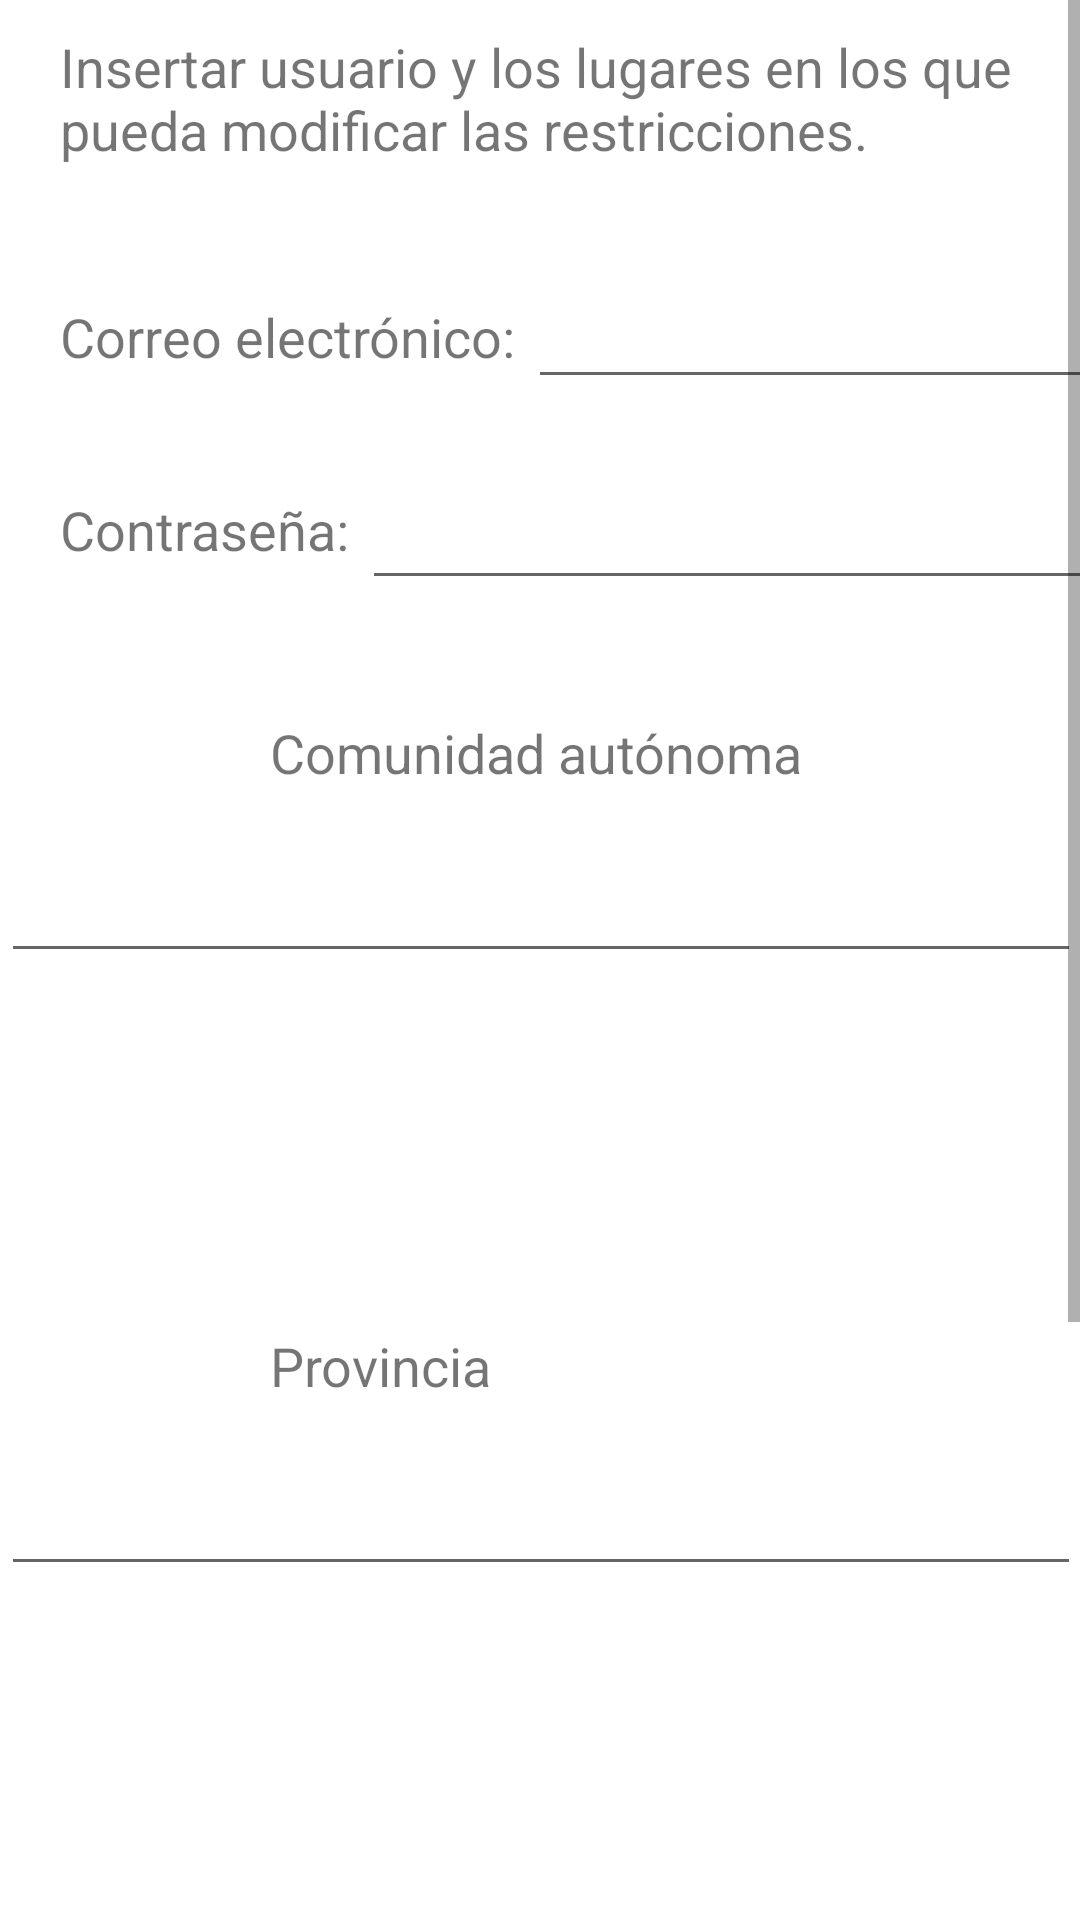

The Android layout XML behind this screen, and the referenced resources:
<!-- AndroidManifest.xml: application theme Theme.NorVID -->
<!-- res/layout/activity_admin.xml -->
<?xml version="1.0" encoding="utf-8"?>
<androidx.constraintlayout.widget.ConstraintLayout xmlns:android="http://schemas.android.com/apk/res/android"
    xmlns:app="http://schemas.android.com/apk/res-auto"
    xmlns:tools="http://schemas.android.com/tools"
    android:layout_width="match_parent"
    android:layout_height="match_parent"
    tools:context=".adminActivity">

    <ScrollView
        android:layout_width="match_parent"
        android:layout_height="match_parent"
        android:orientation="vertical">

        <androidx.constraintlayout.widget.ConstraintLayout
            android:id="@+id/cladmin"
            android:layout_width="match_parent"
            android:layout_height="match_parent">

            <TextView
                android:id="@+id/ccaaAdmin"
                android:layout_width="wrap_content"
                android:layout_height="wrap_content"
                android:layout_marginStart="90dp"
                android:layout_marginLeft="90dp"
                android:layout_marginTop="50dp"
                android:text="Comunidad autónoma"
                android:textSize="18sp"
                app:layout_constraintStart_toStartOf="parent"
                app:layout_constraintTop_toBottomOf="@+id/textView9" />

            <ScrollView
                android:id="@+id/scrollView3"
                android:layout_width="380dp"
                android:layout_height="160dp"
                android:layout_marginTop="10dp"
                android:orientation="vertical"
                app:layout_constraintEnd_toEndOf="parent"
                app:layout_constraintStart_toStartOf="parent"
                app:layout_constraintTop_toBottomOf="@+id/ccaaAdmin">

                <androidx.constraintlayout.widget.ConstraintLayout
                    android:id="@+id/ccaacl"
                    android:layout_width="match_parent"
                    android:layout_height="match_parent">

                    <AutoCompleteTextView
                        android:id="@+id/autoccaa"
                        android:layout_width="360dp"
                        android:layout_height="wrap_content"
                        android:layout_marginStart="10dp"
                        android:layout_marginLeft="10dp"
                        android:layout_marginTop="10dp"
                        android:layout_marginEnd="10dp"
                        android:layout_marginRight="10dp"
                        app:layout_constraintEnd_toEndOf="parent"
                        app:layout_constraintStart_toStartOf="parent"
                        app:layout_constraintTop_toTopOf="parent" />
                </androidx.constraintlayout.widget.ConstraintLayout>
            </ScrollView>

            <TextView
                android:id="@+id/textView8"
                android:layout_width="wrap_content"
                android:layout_height="wrap_content"
                android:layout_marginStart="20dp"
                android:layout_marginLeft="20dp"
                android:layout_marginTop="40dp"
                android:text="Correo electrónico: "
                android:textSize="18sp"
                app:layout_constraintStart_toStartOf="parent"
                app:layout_constraintTop_toBottomOf="@+id/textView7" />

            <TextView
                android:id="@+id/munAdmin"
                android:layout_width="wrap_content"
                android:layout_height="wrap_content"
                android:layout_marginStart="90dp"
                android:layout_marginLeft="90dp"
                android:layout_marginTop="180dp"
                android:text="Municipio: "
                android:textSize="18sp"
                app:layout_constraintStart_toStartOf="parent"
                app:layout_constraintTop_toBottomOf="@+id/provAdmin" />

            <ScrollView
                android:id="@+id/munscroll"
                android:layout_width="380dp"
                android:layout_height="160dp"
                android:orientation="vertical"
                android:layout_marginTop="10dp"
                app:layout_constraintEnd_toEndOf="parent"
                app:layout_constraintStart_toStartOf="parent"
                app:layout_constraintTop_toBottomOf="@+id/munAdmin">

                <androidx.constraintlayout.widget.ConstraintLayout
                    android:id="@+id/muncl"
                    android:layout_width="match_parent"
                    android:layout_height="match_parent">

                    <AutoCompleteTextView
                        android:id="@+id/automun"
                        android:layout_width="360dp"
                        android:layout_height="wrap_content"
                        android:layout_marginStart="10dp"
                        android:layout_marginLeft="10dp"
                        android:layout_marginTop="10dp"
                        android:layout_marginEnd="10dp"
                        android:layout_marginRight="10dp"
                        app:layout_constraintEnd_toEndOf="parent"
                        app:layout_constraintStart_toStartOf="parent"
                        app:layout_constraintTop_toTopOf="parent" />
                </androidx.constraintlayout.widget.ConstraintLayout>
            </ScrollView>

            <TextView
                android:id="@+id/provAdmin"
                android:layout_width="wrap_content"
                android:layout_height="wrap_content"
                android:layout_marginStart="90dp"
                android:layout_marginLeft="90dp"
                android:layout_marginTop="180dp"
                android:text="Provincia"
                android:textSize="18sp"
                app:layout_constraintStart_toStartOf="parent"
                app:layout_constraintTop_toBottomOf="@+id/ccaaAdmin" />

            <ScrollView
                android:id="@+id/scrollView4"
                android:layout_width="380dp"
                android:layout_height="160dp"
                android:layout_marginTop="10dp"
                android:orientation="vertical"
                app:layout_constraintEnd_toEndOf="parent"
                app:layout_constraintStart_toStartOf="parent"
                app:layout_constraintTop_toBottomOf="@+id/provAdmin">

                <androidx.constraintlayout.widget.ConstraintLayout
                    android:id="@+id/provcl"
                    android:layout_width="match_parent"
                    android:layout_height="match_parent">

                    <AutoCompleteTextView
                        android:id="@+id/autoprov"
                        android:layout_width="360dp"
                        android:layout_height="wrap_content"
                        android:layout_marginStart="10dp"
                        android:layout_marginLeft="10dp"
                        android:layout_marginTop="10dp"
                        android:layout_marginEnd="10dp"
                        android:layout_marginRight="10dp"
                        app:layout_constraintEnd_toEndOf="parent"
                        app:layout_constraintStart_toStartOf="parent"
                        app:layout_constraintTop_toTopOf="parent" />
                </androidx.constraintlayout.widget.ConstraintLayout>
            </ScrollView>

            <EditText
                android:id="@+id/emailup"
                android:layout_width="210dp"
                android:layout_height="wrap_content"
                android:ems="10"
                android:inputType="textEmailAddress"
                app:layout_constraintBottom_toBottomOf="@+id/textView8"
                app:layout_constraintStart_toEndOf="@+id/textView8"
                app:layout_constraintTop_toTopOf="@+id/textView8" />

            <TextView
                android:id="@+id/textView9"
                android:layout_width="wrap_content"
                android:layout_height="wrap_content"
                android:layout_marginTop="40dp"
                android:text="Contraseña: "
                android:textSize="18sp"
                app:layout_constraintStart_toStartOf="@+id/textView8"
                app:layout_constraintTop_toBottomOf="@+id/textView8" />

            <EditText
                android:id="@+id/passup"
                android:layout_width="265dp"
                android:layout_height="47dp"
                android:ems="10"
                android:inputType="textPassword"
                app:layout_constraintBottom_toBottomOf="@+id/textView9"
                app:layout_constraintStart_toEndOf="@+id/textView9"
                app:layout_constraintTop_toTopOf="@+id/textView9" />

            <Button
                android:id="@+id/logout"
                android:layout_width="wrap_content"
                android:layout_height="wrap_content"
                android:layout_marginStart="150dp"
                android:layout_marginLeft="150dp"
                android:text="Salir"
                app:layout_constraintEnd_toEndOf="parent"
                app:layout_constraintStart_toStartOf="parent"
                app:layout_constraintTop_toTopOf="@+id/crear" />

            <TextView
                android:id="@+id/textView7"
                android:layout_width="0dp"
                android:layout_height="50sp"
                android:layout_marginTop="10dp"
                android:text="Insertar usuario y los lugares en los que pueda modificar las restricciones."
                android:textSize="18sp"
                app:layout_constraintEnd_toEndOf="@+id/emailup"
                app:layout_constraintStart_toStartOf="@+id/textView8"
                app:layout_constraintTop_toTopOf="parent" />

            <Button
                android:id="@+id/crear"
                android:layout_width="wrap_content"
                android:layout_height="wrap_content"
                android:layout_marginEnd="150dp"
                android:layout_marginRight="150dp"
                android:layout_marginTop="40dp"
                android:text="Crear"
                app:layout_constraintEnd_toEndOf="parent"
                app:layout_constraintStart_toStartOf="parent"
                app:layout_constraintTop_toBottomOf="@+id/munscroll" />

            <Button
                android:id="@+id/buttonDCCAA"
                android:layout_width="30dp"
                android:layout_height="30dp"
                android:background="@drawable/delete"
                app:layout_constraintBottom_toBottomOf="@+id/ccaaAdmin"
                app:layout_constraintEnd_toEndOf="@+id/scrollView3"
                app:layout_constraintTop_toTopOf="@+id/ccaaAdmin" />

            <Button
                android:id="@+id/buttonDprov"
                android:layout_width="30dp"
                android:layout_height="30dp"
                android:background="@drawable/delete"
                app:layout_constraintBottom_toBottomOf="@+id/provAdmin"
                app:layout_constraintEnd_toEndOf="@+id/scrollView4"
                app:layout_constraintTop_toTopOf="@+id/provAdmin" />

            <Button
                android:id="@+id/buttonDmun"
                android:layout_width="30dp"
                android:layout_height="30dp"
                android:background="@drawable/delete"
                app:layout_constraintBottom_toBottomOf="@+id/munAdmin"
                app:layout_constraintEnd_toEndOf="@+id/munscroll"
                app:layout_constraintTop_toTopOf="@+id/munAdmin" />

        </androidx.constraintlayout.widget.ConstraintLayout>
    </ScrollView>

</androidx.constraintlayout.widget.ConstraintLayout>
<!-- resources referenced by this layout -->
<resources>
  <style name="Theme.NorVID" parent="Theme.MaterialComponents.DayNight.DarkActionBar">
          
          <item name="colorPrimary">@color/purple_500</item>
          <item name="colorPrimaryVariant">@color/purple_700</item>
          <item name="colorOnPrimary">@color/white</item>
          
          <item name="colorSecondary">@color/teal_200</item>
          <item name="colorSecondaryVariant">@color/teal_700</item>
          <item name="colorOnSecondary">@color/black</item>
          
          <item name="android:statusBarColor" tools:targetApi="l">?attr/colorPrimaryVariant</item>
          
      </style>
  <!-- not gathered from this repository: default colours our renderer supplied (Android Studio template values) -->
  <color name="purple_500">#FF6200EE</color>
  <color name="purple_700">#FF3700B3</color>
  <color name="teal_200">#FF03DAC5</color>
  <color name="teal_700">#FF018786</color>
  <color name="black">#FF000000</color>
  <color name="white">#FFFFFFFF</color>
</resources>
